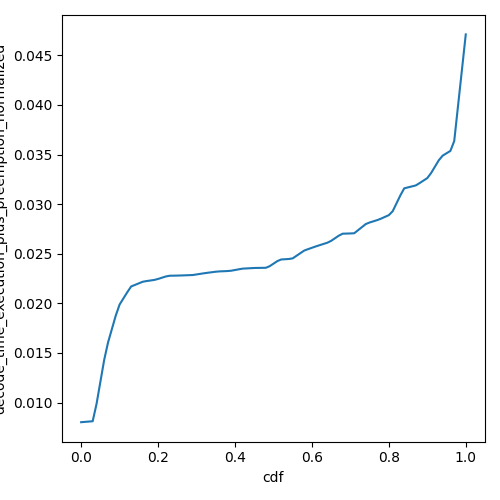

The data file committed next to this chart (first rows):
cdf, decode_time_execution_plus_preemption_no…
0.0, 0.008018
0.01, 0.00805
0.02, 0.008082
0.03, 0.008113
0.04, 0.009848
0.05, 0.01208
0.06, 0.01431
0.07, 0.01606
0.08, 0.01741
0.09, 0.01876
0.1, 0.01988
0.11, 0.0205
0.12, 0.02112
0.13, 0.0217
0.14, 0.02186
0.15, 0.02202
0.16, 0.02218
0.17, 0.02225
0.18, 0.0223
0.19, 0.02236
0.2, 0.02246
0.21, 0.02258
0.22, 0.02271
0.23, 0.02278
0.24, 0.02279
0.25, 0.0228
0.26, 0.02281
0.27, 0.02282
0.28, 0.02284
0.29, 0.02285
0.3, 0.02291
0.31, 0.02297
0.32, 0.02303
0.33, 0.02309
0.34, 0.02314
0.35, 0.02319
0.36, 0.02322
0.37, 0.02324
0.38, 0.02326
0.39, 0.02329
0.4, 0.02336
0.41, 0.02343
0.42, 0.0235
0.43, 0.02352
0.44, 0.02354
0.45, 0.02356
0.46, 0.02357
0.47, 0.02358
0.48, 0.02358
0.49, 0.02374
0.5, 0.024
0.51, 0.02425
0.52, 0.02442
0.53, 0.02445
0.54, 0.02447
0.55, 0.02453
0.56, 0.0248
0.57, 0.02506
0.58, 0.02532
0.59, 0.02546
... 41 more rows
